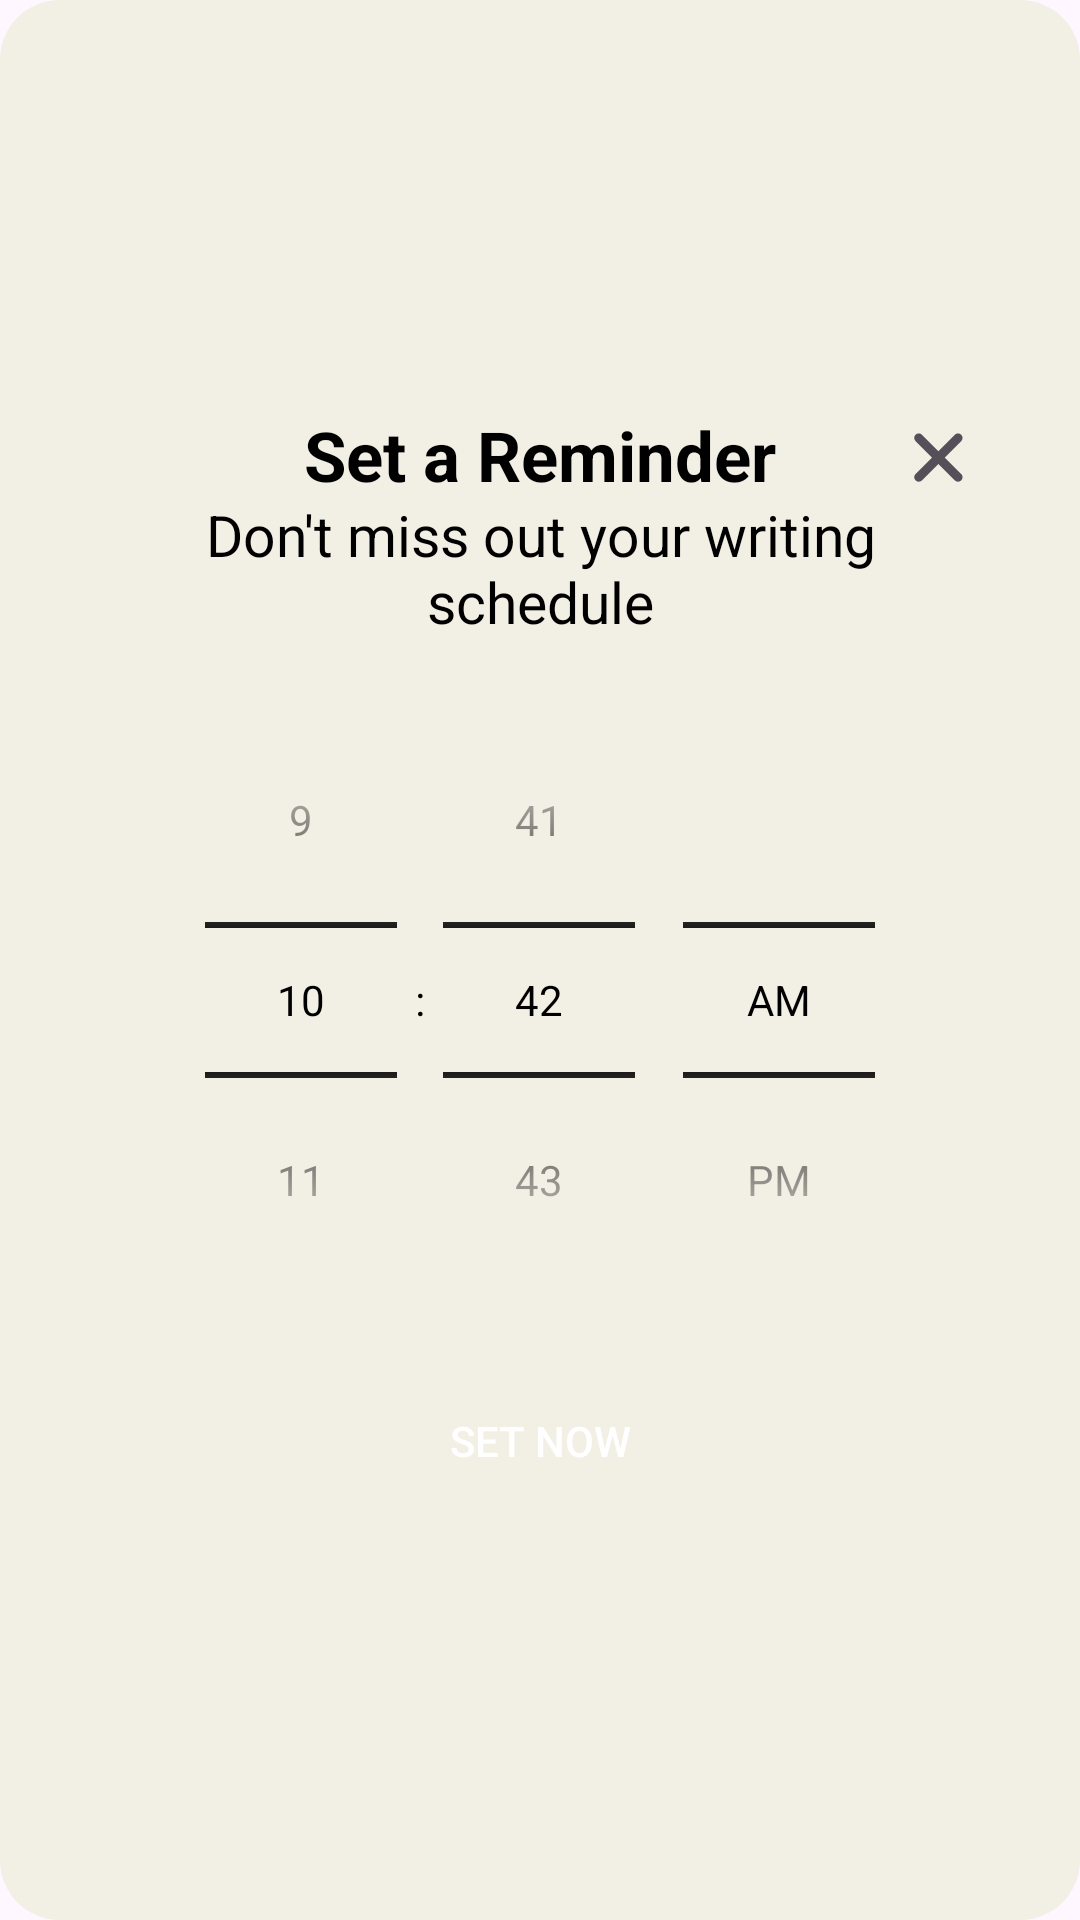

Produce the Android XML layout that renders to this screen, including the resource entries it uses.
<!-- AndroidManifest.xml: application theme Theme.New2 -->
<!-- res/layout/activity_reminder.xml -->
<?xml version="1.0" encoding="utf-8"?>
<LinearLayout xmlns:android="http://schemas.android.com/apk/res/android"
    xmlns:app="http://schemas.android.com/apk/res-auto"
    xmlns:tools="http://schemas.android.com/tools"
    android:layout_width="match_parent"
    android:layout_height="wrap_content"
    android:background="@drawable/background"
    android:orientation="vertical"
    android:backgroundTint="#f2efe4"
    android:gravity="center">

    <androidx.constraintlayout.widget.ConstraintLayout
        android:layout_width="match_parent"
        android:layout_height="87dp"
        android:orientation="vertical"
        android:layout_gravity="center"
        android:gravity="center">

        <TextView
            android:id="@+id/text1"
            android:layout_width="278dp"
            android:layout_height="30dp"
            android:layout_gravity="center"
            android:layout_marginBottom="56dp"
            android:gravity="center"
            android:text="Set a Reminder"
            android:textColor="@color/black"
            android:textSize="23sp"
            android:textStyle="bold"
            app:layout_constraintBottom_toBottomOf="parent"
            app:layout_constraintEnd_toEndOf="parent"
            app:layout_constraintStart_toStartOf="parent" />

        <ImageView
            android:id="@+id/image3"
            android:layout_width="35dp"
            android:layout_height="35dp"
            android:layout_marginBottom="7dp"
            android:layout_alignParentTop="true"
            android:layout_toEndOf="@+id/text1"
            android:src="@drawable/cross"
            app:layout_constraintEnd_toEndOf="parent"
            app:layout_constraintHorizontal_bias="0.964"
            app:layout_constraintStart_toStartOf="parent"
            tools:layout_editor_absoluteY="-5dp"
            tools:ignore="MissingConstraints" />

        <TextView
            android:id="@+id/text2"
            android:layout_width="278dp"
            android:layout_height="52dp"
            android:layout_below="@+id/text1"
            android:layout_gravity="center"
            android:gravity="center"
            android:text="Don't miss out your writing schedule"
            android:textColor="@color/black"
            android:textSize="19sp"
            android:layout_marginTop="20dp"
            app:layout_constraintBottom_toBottomOf="parent"
            app:layout_constraintEnd_toEndOf="parent"
            app:layout_constraintStart_toStartOf="parent"
            app:layout_constraintTop_toTopOf="@+id/text1" />
    </androidx.constraintlayout.widget.ConstraintLayout>

    <TimePicker
        android:id="@+id/picker"
        android:layout_width="322dp"
        android:layout_height="214dp"
        android:timePickerMode="spinner"
        android:theme="@style/Mytimepicker"
        android:layout_margin="5dp"
        />
    <androidx.appcompat.widget.AppCompatButton
        android:id="@+id/setnow"
        android:layout_width="335dp"
        android:layout_height="48dp"
        android:background="@drawable/reminderbutton"
        android:text="Set Now"
        android:textColor="@color/white"
        android:layout_marginTop="10dp"/>
</LinearLayout>
<!-- resources referenced by this layout -->
<resources>
  <color name="black">#FF000000</color>
  <color name="white">#FFFFFFFF</color>
  <!-- drawable background (drawable) -->
  <?xml version="1.0" encoding="utf-8"?>
  <shape xmlns:android="http://schemas.android.com/apk/res/android">
  
      <solid
          android:color="#f2efe4" />
      <corners
          android:bottomLeftRadius="20dp"
          android:bottomRightRadius="20dp"
          android:topLeftRadius="20dp"
          android:topRightRadius="20dp"/>
      <padding
          android:left="20dp"
          android:right="20dp"
          android:top="20dp"
          android:bottom="20dp"/>
  
  </shape>
  <!-- drawable cross (drawable) -->
  <vector xmlns:android="http://schemas.android.com/apk/res/android"
      android:width="37dp"
      android:height="37dp"
      android:viewportWidth="37"
      android:viewportHeight="37">
    <group>
      <clip-path
          android:pathData="M10,9h18v18h-18z"/>
      <path
          android:pathData="M26.081,11.25L12.25,25.081M12.25,11.25L26.081,25.081"
          android:strokeLineJoin="round"
          android:strokeWidth="3.19189"
          android:fillColor="#00000000"
          android:strokeColor="#535059"
          android:strokeLineCap="round"/>
    </group>
  </vector>
  <style name="Mytimepicker" parent="@style/ThemeOverlay.AppCompat.Dialog.Alert">
      <item name="android:textColorPrimary">@color/black</item>
      <item name="android:textColorSecondary">@color/black</item>
  </style>
  <style name="Theme.New2" parent="Base.Theme.New2" />
  <style name="Base.Theme.New2" parent="Theme.Material3.DayNight.NoActionBar">
          
          <item name="android:statusBarColor" tools:targetApi="1">@color/Material</item>
          
          <item name="popupMenuBackground">@drawable/menu_background</item>
          <item name="android:popupMenuStyle">@style/popupBGStyle</item>
          <item name="popupTheme">@color/black</item>
  <item name="android:textColor">@color/black</item>
      </style>
  <color name="Material">#FFF2EFE4</color>
  <!-- drawable menu_background (drawable) -->
  <?xml version="1.0" encoding="utf-8"?>
  <shape xmlns:android="http://schemas.android.com/apk/res/android">
  <solid android:color="#f2efe4"/>
      <corners android:radius="16dp"/>
      <padding android:bottom="3dp"
          android:top="3dp"
          android:right="5dp"
          android:left="5dp"/>
  
  </shape>
  <style name="popupBGStyle" parent="Widget.MaterialComponents.PopupMenu">
      <item name="android:popupBackground">@drawable/menu_background</item>
      <item name="android:textColorPrimary">@color/black</item>
  </style>
</resources>
